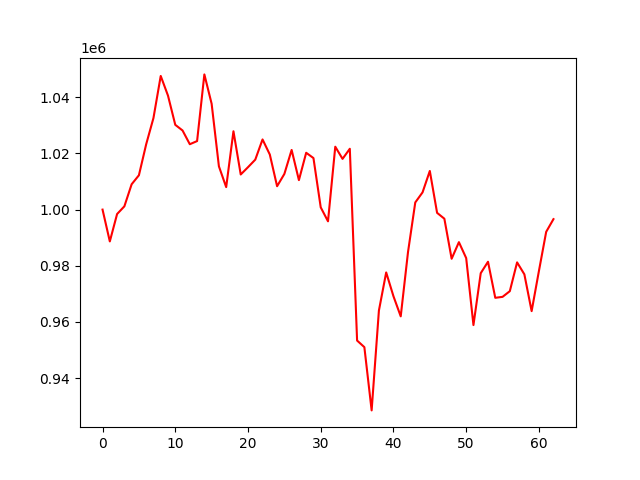

Source data for this figure (header and first rows):
account_value, date, daily_return
1000000, 2021-10-05, 
988668, 2021-10-06, -0.01133
998426, 2021-10-07, 0.00987
1001163, 2021-10-08, 0.002742
1009027, 2021-10-11, 0.007855
1012237, 2021-10-12, 0.003181
1023280, 2021-10-13, 0.01091
1032621, 2021-10-14, 0.009129
1047613, 2021-10-18, 0.01452
1040595, 2021-10-19, -0.006699
1030202, 2021-10-20, -0.009988
1028189, 2021-10-21, -0.001954
1023292, 2021-10-22, -0.004763
1024413, 2021-10-25, 0.001096
1048167, 2021-10-26, 0.02319
1037701, 2021-10-27, -0.009986
1015414, 2021-10-28, -0.02148
1008010, 2021-10-29, -0.007292
1027909, 2021-11-01, 0.01974
1012512, 2021-11-02, -0.01498
1015108, 2021-11-03, 0.002564
1017799, 2021-11-04, 0.00265
1024995, 2021-11-08, 0.007071
1019617, 2021-11-09, -0.005248
1008331, 2021-11-10, -0.01107
1012706, 2021-11-11, 0.004339
1021252, 2021-11-12, 0.008439
1010504, 2021-11-15, -0.01052
1020245, 2021-11-16, 0.00964
1018363, 2021-11-17, -0.001845
1000806, 2021-11-18, -0.01724
995828, 2021-11-22, -0.004974
1022410, 2021-11-23, 0.02669
1018074, 2021-11-24, -0.004241
1021676, 2021-11-25, 0.003538
953352, 2021-11-26, -0.06687
951001, 2021-11-29, -0.002467
928467, 2021-11-30, -0.02369
964041, 2021-12-01, 0.03832
977615, 2021-12-02, 0.01408
969141, 2021-12-03, -0.008667
961969, 2021-12-06, -0.0074
984845, 2021-12-07, 0.02378
1002554, 2021-12-08, 0.01798
1006138, 2021-12-09, 0.003575
1013769, 2021-12-10, 0.007584
998845, 2021-12-13, -0.01472
996759, 2021-12-14, -0.002088
982492, 2021-12-15, -0.01431
988406, 2021-12-16, 0.00602
982729, 2021-12-17, -0.005744
958865, 2021-12-20, -0.02428
977343, 2021-12-21, 0.01927
981430, 2021-12-22, 0.004183
968578, 2021-12-23, -0.0131
968917, 2021-12-24, 0.0003503
970942, 2021-12-27, 0.00209
981202, 2021-12-28, 0.01057
976943, 2021-12-29, -0.00434
963829, 2021-12-30, -0.01342
... 3 more rows
